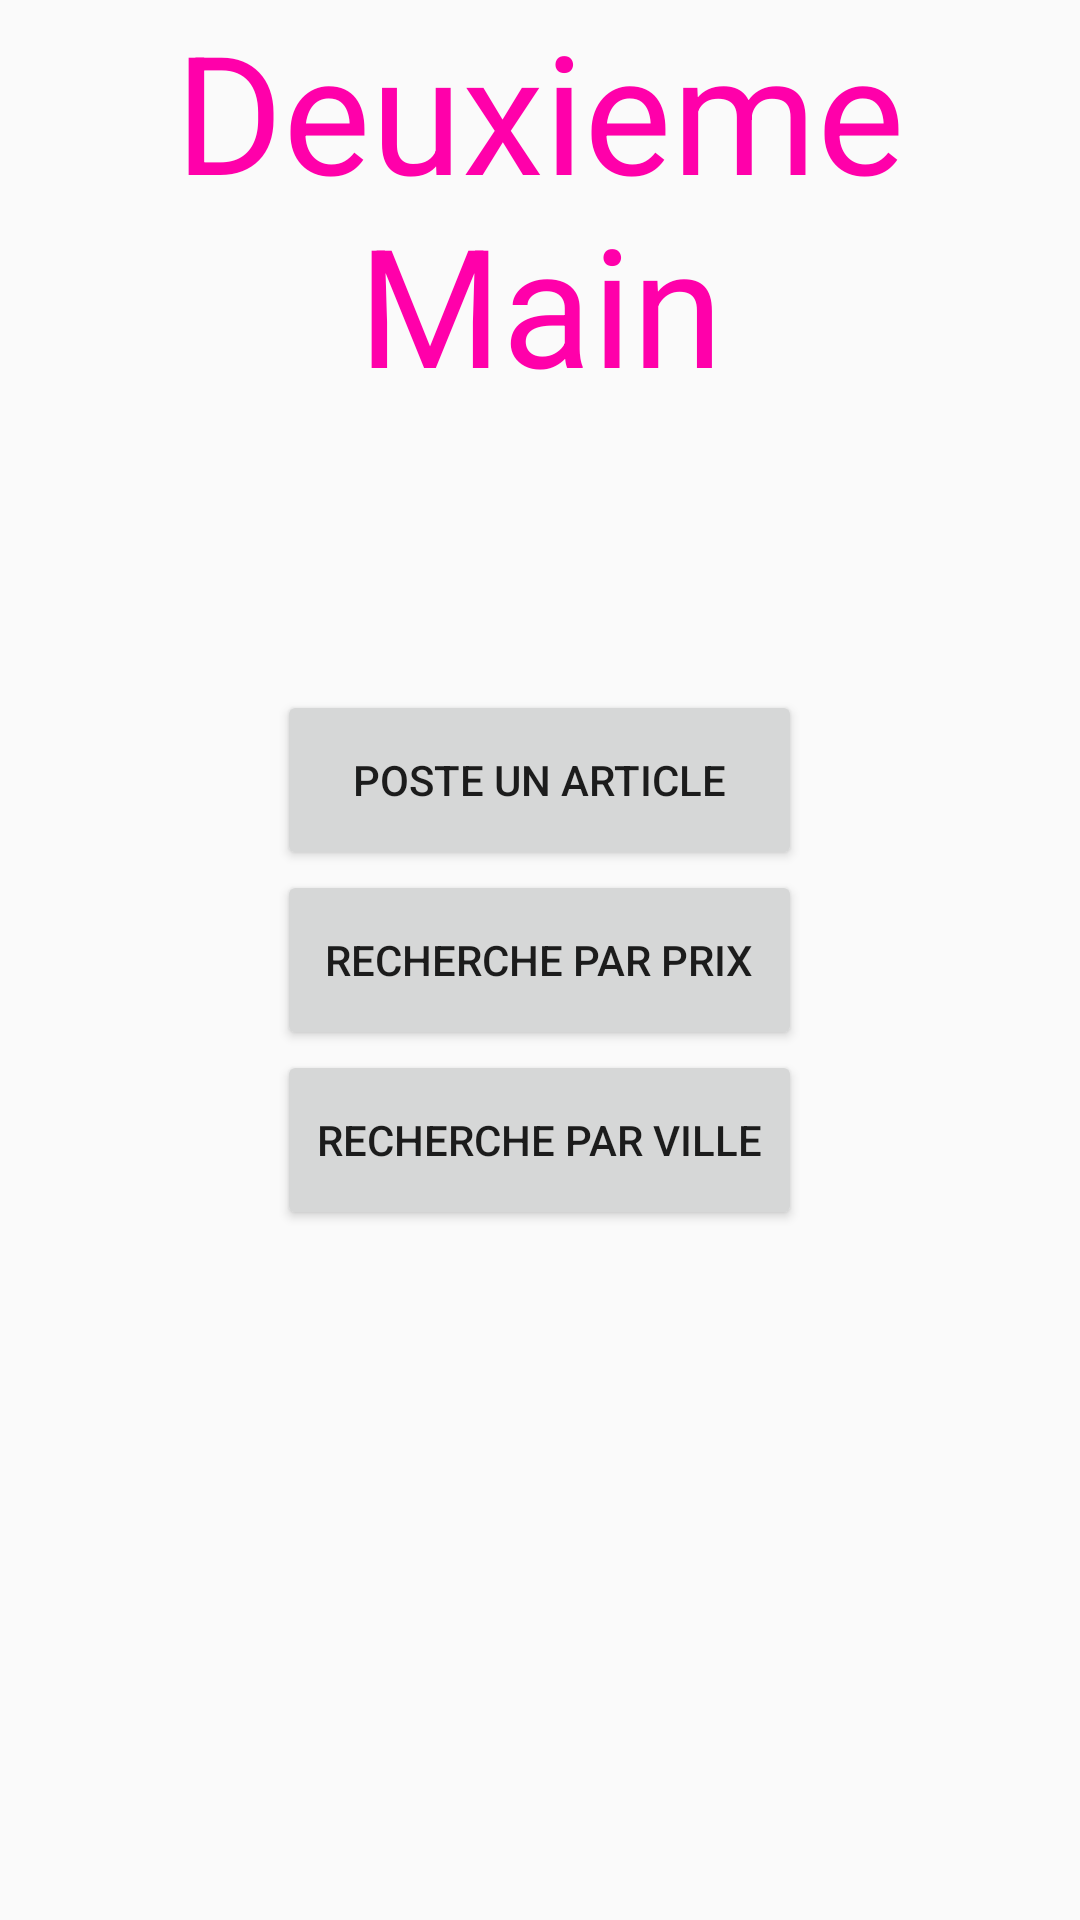

The Android layout XML behind this screen, and the referenced resources:
<!-- AndroidManifest.xml: activity theme AppTheme.NoActionBar -->
<!-- res/layout/activity_main.xml -->
<?xml version="1.0" encoding="utf-8"?>
<android.support.constraint.ConstraintLayout xmlns:android="http://schemas.android.com/apk/res/android"
    xmlns:app="http://schemas.android.com/apk/res-auto"
    xmlns:tools="http://schemas.android.com/tools"
    android:layout_width="match_parent"
    android:layout_height="match_parent"
    app:layout_behavior="@string/appbar_scrolling_view_behavior"
    tools:context="com.example.martin.projetandroid2017.MainActivity"
    tools:showIn="@layout/activity_main">

    <TextView
        style="@style/titre"/>
    <LinearLayout
        android:layout_width="fill_parent"
        android:layout_height="fill_parent"
        android:orientation="vertical"
        android:layout_gravity="center_horizontal"
        android:gravity="center_vertical">
        <LinearLayout
            android:layout_width="wrap_content"
            android:layout_height="wrap_content"
            android:orientation="vertical"
            android:layout_gravity="center">
            <Button
                style="@style/btn_main"
                android:text="@string/titreNewArticle"
                android:id="@+id/newArt"/>
        </LinearLayout>
        <LinearLayout
            android:layout_width="wrap_content"
            android:layout_height="wrap_content"
            android:orientation="vertical"
            android:layout_gravity="center">
            <Button
                style="@style/btn_main"
                android:text="@string/rechPrix"
                android:id="@+id/rechPrix"/>
        </LinearLayout>
        <LinearLayout
            android:layout_width="wrap_content"
            android:layout_height="wrap_content"
            android:orientation="vertical"
            android:layout_gravity="center">
            <Button
                style="@style/btn_main"
                android:text="@string/rechVille"
                android:id="@+id/rechVille"/>
        </LinearLayout>
    </LinearLayout>

</android.support.constraint.ConstraintLayout>
<!-- resources referenced by this layout -->
<resources>
  <string name="rechPrix">Recherche par Prix</string>
  <string name="rechVille">Recherche par Ville</string>
  <string name="titreNewArticle">Poste un article</string>
  <style name="btn_main">
          <item name="android:layout_width">175dp</item>
          <item name="android:layout_height">60dp</item>
          <item name="android:gravity">center</item>
      </style>
  <style name="titre">
          <item name="android:layout_width">fill_parent</item>
          <item name="android:layout_height">wrap_content</item>
          <item name="android:gravity">center</item>
          <item name="android:textColor">#FF00AA</item>
          <item name="android:textSize">55dp</item>
          <item name="android:text">@string/titre</item>
      </style>
  <style name="AppTheme.NoActionBar">
          <item name="windowActionBar">false</item>
          <item name="windowNoTitle">true</item>
      </style>
  <string name="titre">Deuxieme Main</string>
</resources>
